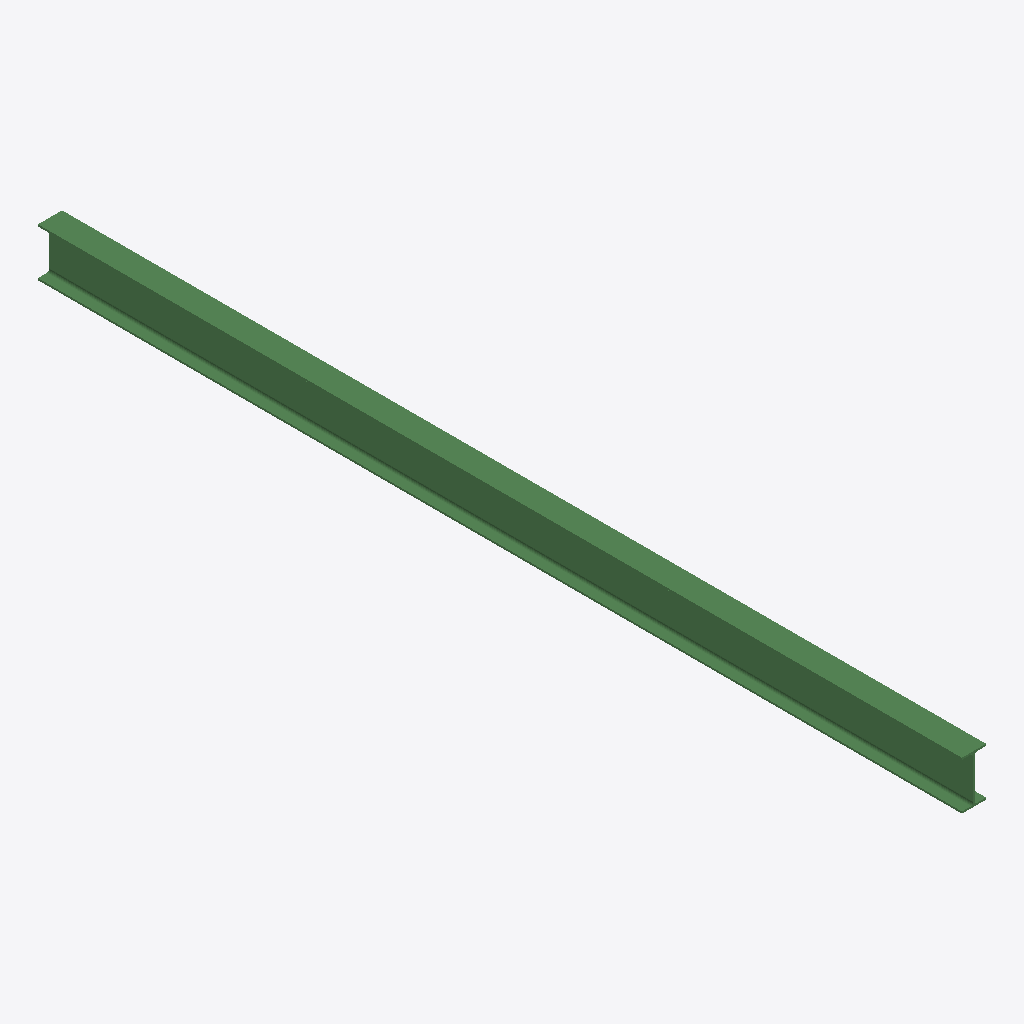
Isometric view of an IFC building model (IFC-SPF (STEP), schema IFC2X3, length unit millimetre), seen from the south-west, elements coloured by IFC class: 1 beam (green).
Extent 0.1 m × 5.2 m × 0.3 m (x, y, z). Storeys (1): Undefined at 0.00 m. Elements (1): 1 IfcBeam.

HEADER;
FILE_DESCRIPTION(('ViewDefinition[AISC_Steel_Detailing]','Option [BaseQuantities:Off]','Option [GridExport:On]','Option [Assemblies:Off]','Option [Bolts:On]','Option [Rebars:On]','Option [PourObjects:Off]','Option [Welds:On]','Option [SurfaceTreatments:On]','Option [LocationBy:0]','Option [ViewColors:Off]','Option [SectionedSpine:Off]','[2 more]'),'2;1');
FILE_NAME('b_356_Qty_1.ifc','2026-05-16T11:53:13',('GIOVANNIPC\\gcorrea'),('Structural Designer'),'IFC Database version: Work','Tekla Structures 2020 Service Pack 5, IFC Export','');
FILE_SCHEMA(('IFC2X3'));
ENDSEC;
DATA;
#37=IFCPROJECT('2G7ZFDNE16yBDU14FA92Me',#5,'Proyecto',$,$,$,$,(#11),#36);
#39=IFCSITE('2xvEzEinjBTea80yOTcujY',#5,'Obra',$,$,#38,$,$,.ELEMENT.,$,$,$,$,$);
#41=IFCBUILDING('1Tz$el1oD6GO80sxXGItIX',#5,'Undefined',$,$,#40,$,$,.ELEMENT.,$,$,$);
#43=IFCBUILDINGSTOREY('29hdEUCErFze9E_VIAceOd',#5,'Undefined',$,$,#42,$,$,.ELEMENT.,0.0);
#65=IFCBEAM('18K11GbMb7EenaG6rFlYaC',#44,'BEAM','IPE270','IPE270',#48,#64,'ID48501050-9569-473a-8c64-406d4fbe290c');
ENDSEC;
